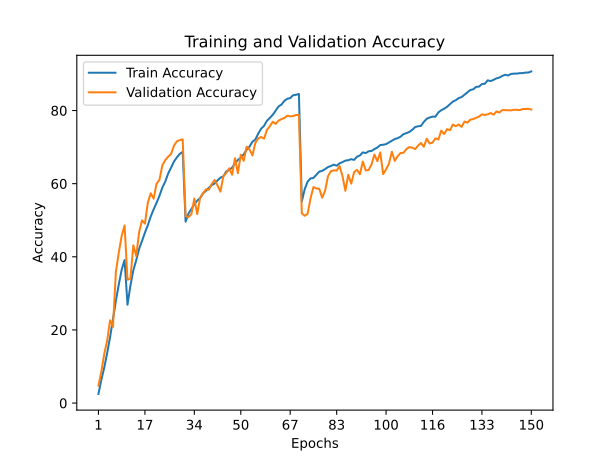

The data file committed next to this chart (first rows):
train_accuracy; train_loss; valid_accuracy; valid_loss
2,4920; 4,6856; 4,7900; 4,2514
6,3880; 4,1545; 8,6000; 4,1879
9,7160; 3,9090; 13,4600; 3,5773
13,6780; 3,6837; 17,0900; 3,4110
18,0020; 3,4192; 22,6300; 3,1314
23,1080; 3,1394; 20,8200; 3,4297
27,9760; 2,8898; 35,8600; 2,4424
32,4500; 2,6565; 41,1700; 2,2051
36,4860; 2,4824; 45,7200; 1,9858
39,1280; 2,3658; 48,5900; 1,8578
26,8960; 2,9359; 33,7100; 2,5060
32,1000; 2,6667; 34,0400; 2,6115
36,2780; 2,4812; 43,1500; 2,0889
39,0540; 2,3474; 40,2100; 2,3810
42,1840; 2,2199; 46,7000; 1,9496
44,3260; 2,1133; 49,9700; 1,8494
46,6120; 2,0263; 49,0600; 1,9058
48,6580; 1,9231; 54,8200; 1,6205
51,0340; 1,8222; 57,3800; 1,5129
52,9840; 1,7491; 55,9000; 1,5956
54,7540; 1,6778; 59,9800; 1,4035
56,6960; 1,5862; 61,0600; 1,3444
58,9460; 1,5117; 65,0400; 1,2245
60,5740; 1,4372; 66,4500; 1,2081
62,7980; 1,3685; 67,3900; 1,1426
64,3880; 1,3074; 68,1300; 1,0861
66,0700; 1,2482; 70,4200; 1,0432
67,1940; 1,2025; 71,5800; 0,9603
68,1520; 1,1653; 71,9200; 0,9561
68,7080; 1,1458; 72,1100; 0,9427
49,6140; 1,8996; 51,1200; 1,8025
51,8340; 1,8040; 50,8600; 1,8684
53,0780; 1,7363; 51,6700; 1,8088
54,3380; 1,6897; 55,9300; 1,6725
55,3780; 1,6490; 51,6800; 1,9247
56,0280; 1,6192; 56,1500; 1,5919
57,3820; 1,5813; 57,3400; 1,6240
58,0300; 1,5451; 58,4200; 1,4929
58,8720; 1,5210; 58,3600; 1,5777
59,5920; 1,4921; 59,9200; 1,4619
60,0360; 1,4717; 61,0200; 1,4035
60,9100; 1,4367; 59,4900; 1,4698
61,6560; 1,4076; 57,8300; 1,5878
61,9920; 1,3923; 62,0700; 1,4203
63,3640; 1,3433; 62,9200; 1,3414
63,7140; 1,3239; 64,2100; 1,2973
64,3740; 1,2895; 62,4400; 1,4034
65,5720; 1,2591; 66,9600; 1,2062
66,5000; 1,2227; 62,8700; 1,3961
67,0680; 1,1942; 67,9300; 1,1320
68,0300; 1,1666; 66,2500; 1,2252
69,2780; 1,1123; 70,1300; 1,0270
70,1380; 1,0917; 69,3500; 1,0574
71,4480; 1,0407; 67,7300; 1,1451
72,0640; 1,0185; 71,1500; 1,0819
73,6820; 0,9561; 72,3800; 0,9576
75,0420; 0,9140; 72,7700; 0,9674
75,8080; 0,8880; 72,3300; 0,9683
77,2040; 0,8448; 74,7000; 0,9088
77,9840; 0,8172; 75,7100; 0,8418
... 90 more rows
